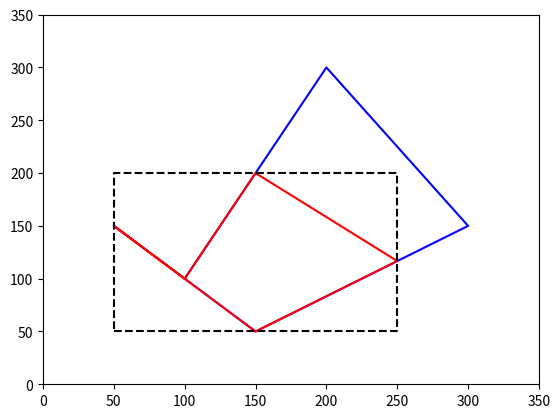

Write Python code to recreate this figure.
import matplotlib.pyplot as plt

x_min = 50
y_min = 50
x_max = 250
y_max = 200

polygon = [(100, 100), (200, 300), (300, 150), (150, 50), (50, 150)]

def cohen_sutherland_clip(polygon, x_min, y_min, x_max, y_max):
    code_inside = 0
    code_left = 1
    code_right = 2
    code_bottom = 4
    code_top = 8

    def compute_outcode(x, y):
        code = code_inside

        if x < x_min:
            code |= code_left
        elif x > x_max:
            code |= code_right

        if y < y_min:
            code |= code_bottom
        elif y > y_max:
            code |= code_top

        return code

    clipped_polygon = []

    for i in range(len(polygon)):
        x1, y1 = polygon[i]
        x2, y2 = polygon[(i + 1) % len(polygon)]

        outcode1 = compute_outcode(x1, y1)
        outcode2 = compute_outcode(x2, y2)

        while True:
            if not (outcode1 | outcode2):
                clipped_polygon.append((x1, y1))
                clipped_polygon.append((x2, y2))
                break
            elif outcode1 & outcode2:
                break
            else:
                x = 0
                y = 0
                outcode = outcode1 or outcode2

                if outcode & code_top:
                    x = x1 + (x2 - x1) * (y_max - y1) / (y2 - y1)
                    y = y_max
                elif outcode & code_bottom:
                    x = x1 + (x2 - x1) * (y_min - y1) / (y2 - y1)
                    y = y_min
                elif outcode & code_right:
                    y = y1 + (y2 - y1) * (x_max - x1) / (x2 - x1)
                    x = x_max
                elif outcode & code_left:
                    y = y1 + (y2 - y1) * (x_min - x1) / (x2 - x1)
                    x = x_min

                if outcode == outcode1:
                    x1, y1 = x, y
                    outcode1 = compute_outcode(x1, y1)
                else:
                    x2, y2 = x, y
                    outcode2 = compute_outcode(x2, y2)

    return clipped_polygon

clipped_polygon = cohen_sutherland_clip(polygon, x_min, y_min, x_max, y_max)

x, y = zip(*polygon)
plt.plot(x, y, 'b-', label='Original Polygon')

x, y = zip(*clipped_polygon)
plt.plot(x, y, 'r-', label='Clipped Polygon')

plt.plot([x_min, x_max, x_max, x_min, x_min], [y_min, y_min, y_max, y_max, y_min], 'k--', label='Clipping Region')

plt.xlim(0, 350)
plt.ylim(0, 350)
plt.show()